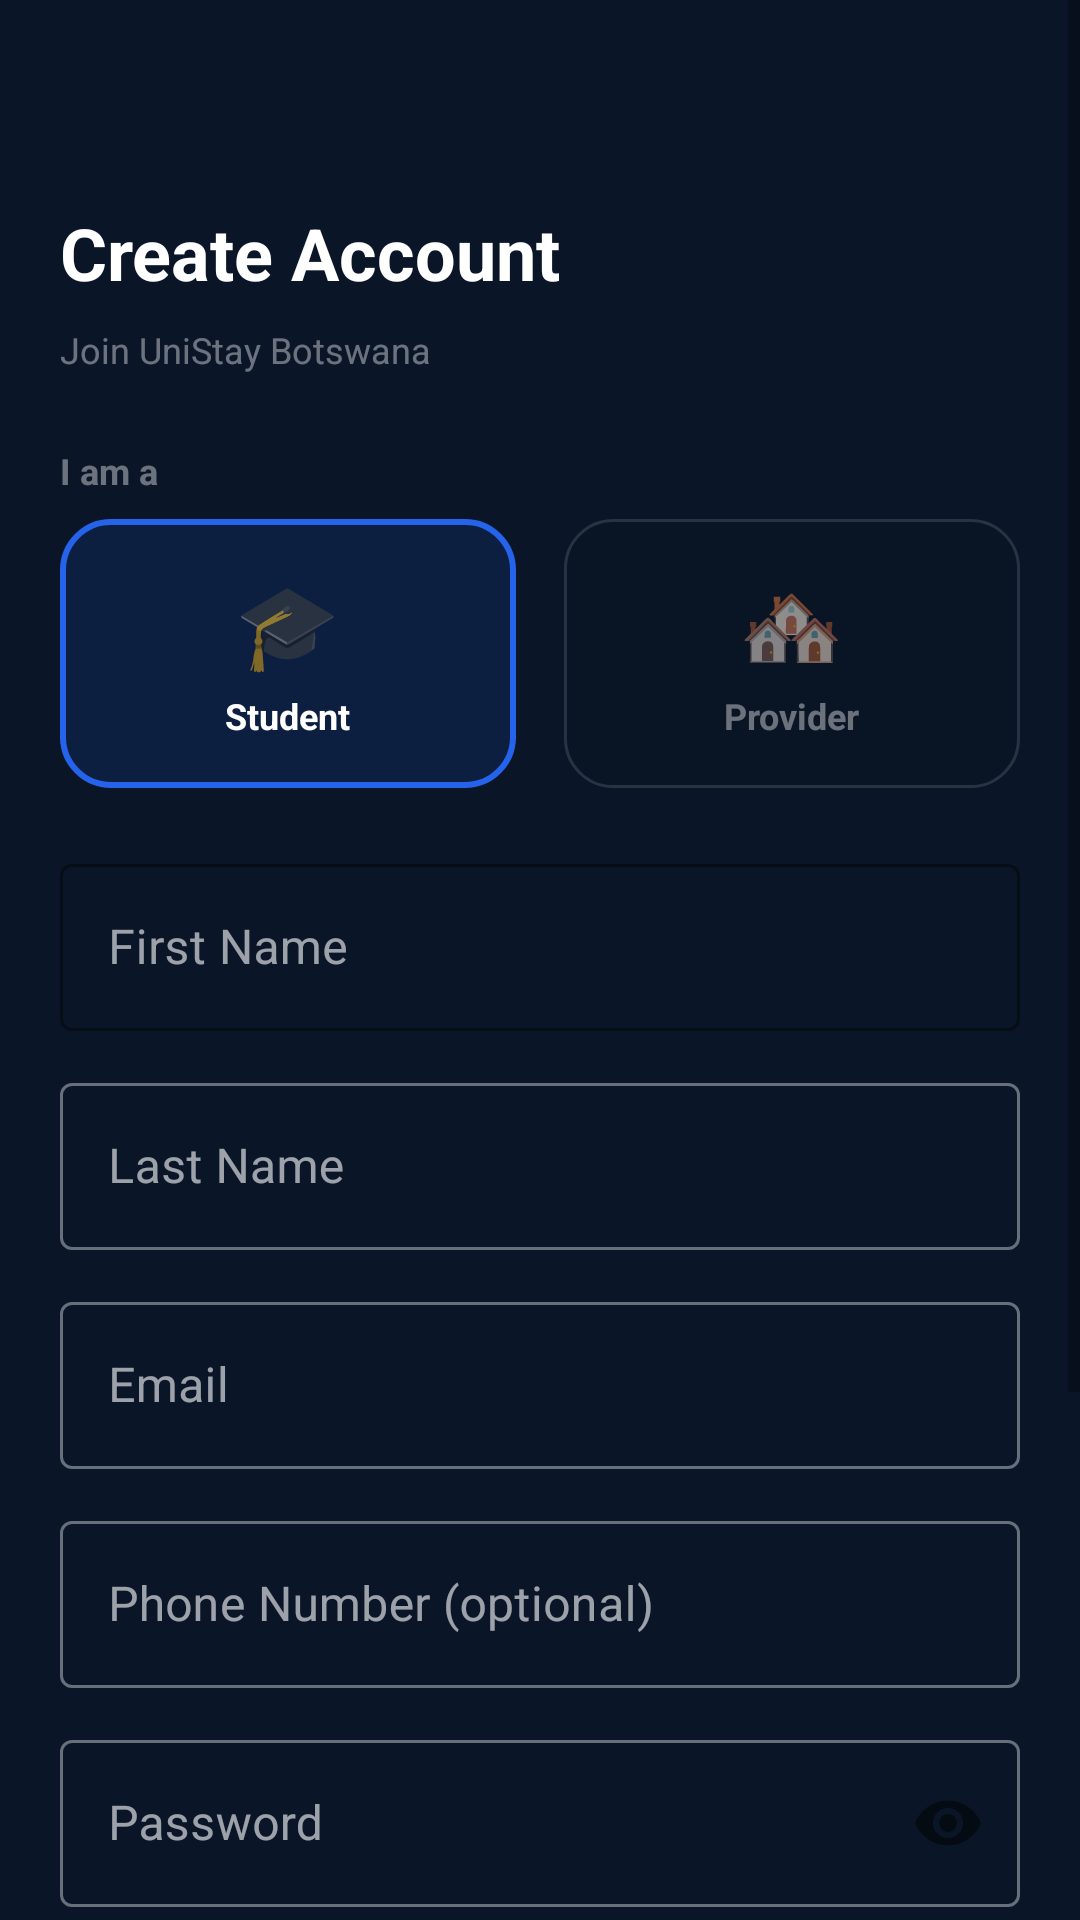

Android layout source for this screen:
<!-- AndroidManifest.xml: application theme Theme.UniStay -->
<!-- res/layout/activity_register.xml -->
<?xml version="1.0" encoding="utf-8"?>
<ScrollView xmlns:android="http://schemas.android.com/apk/res/android"
    xmlns:app="http://schemas.android.com/apk/res-auto"
    android:layout_width="match_parent"
    android:layout_height="match_parent"
    android:background="@color/navy_dark"
    android:fillViewport="true">

    <LinearLayout
        android:layout_width="match_parent"
        android:layout_height="wrap_content"
        android:orientation="vertical"
        android:padding="20dp">

        
        <ImageView
            android:id="@+id/btnBack"
            android:layout_width="32dp"
            android:layout_height="32dp"
            android:src="@drawable/ic_back"
            android:layout_marginBottom="16dp" />

        <TextView
            android:layout_width="wrap_content"
            android:layout_height="wrap_content"
            android:text="Create Account"
            android:textSize="24sp"
            android:textStyle="bold"
            android:textColor="@color/white"
            android:layout_marginBottom="8dp" />

        <TextView
            android:layout_width="wrap_content"
            android:layout_height="wrap_content"
            android:text="Join UniStay Botswana"
            android:textSize="12sp"
            android:textColor="@color/white_40"
            android:layout_marginBottom="24dp" />

        
        <TextView
            android:layout_width="wrap_content"
            android:layout_height="wrap_content"
            android:text="I am a"
            android:textSize="12sp"
            android:textStyle="bold"
            android:textColor="@color/white_40"
            android:layout_marginBottom="8dp" />

        <LinearLayout
            android:layout_width="match_parent"
            android:layout_height="wrap_content"
            android:orientation="horizontal"
            android:layout_marginBottom="20dp">

            <LinearLayout
                android:id="@+id/btnStudentRole"
                android:layout_width="0dp"
                android:layout_height="wrap_content"
                android:layout_weight="1"
                android:orientation="vertical"
                android:gravity="center"
                android:padding="16dp"
                android:layout_marginEnd="8dp"
                android:background="@drawable/bg_role_selected_student">

                <TextView
                    android:layout_width="wrap_content"
                    android:layout_height="wrap_content"
                    android:text="🎓"
                    android:textSize="28sp" />

                <TextView
                    android:layout_width="wrap_content"
                    android:layout_height="wrap_content"
                    android:text="Student"
                    android:textSize="12sp"
                    android:textStyle="bold"
                    android:textColor="@color/white"
                    android:layout_marginTop="4dp" />
            </LinearLayout>

            <LinearLayout
                android:id="@+id/btnProviderRole"
                android:layout_width="0dp"
                android:layout_height="wrap_content"
                android:layout_weight="1"
                android:orientation="vertical"
                android:gravity="center"
                android:padding="16dp"
                android:layout_marginStart="8dp"
                android:background="@drawable/bg_role_card">

                <TextView
                    android:layout_width="wrap_content"
                    android:layout_height="wrap_content"
                    android:text="🏘"
                    android:textSize="28sp" />

                <TextView
                    android:layout_width="wrap_content"
                    android:layout_height="wrap_content"
                    android:text="Provider"
                    android:textSize="12sp"
                    android:textStyle="bold"
                    android:textColor="@color/white_40"
                    android:layout_marginTop="4dp" />
            </LinearLayout>
        </LinearLayout>

        
        <com.google.android.material.textfield.TextInputLayout
            android:layout_width="match_parent"
            android:layout_height="wrap_content"
            android:hint="First Name"
            style="@style/Widget.MaterialComponents.TextInputLayout.OutlinedBox"
            android:layout_marginBottom="12dp"
            app:boxStrokeColor="@color/blue_primary">

            <com.google.android.material.textfield.TextInputEditText
                android:id="@+id/etFirstName"
                android:layout_width="match_parent"
                android:layout_height="wrap_content"
                android:inputType="textPersonName" />
        </com.google.android.material.textfield.TextInputLayout>

        
        <com.google.android.material.textfield.TextInputLayout
            android:layout_width="match_parent"
            android:layout_height="wrap_content"
            android:hint="Last Name"
            style="@style/Widget.MaterialComponents.TextInputLayout.OutlinedBox"
            android:layout_marginBottom="12dp">

            <com.google.android.material.textfield.TextInputEditText
                android:id="@+id/etLastName"
                android:layout_width="match_parent"
                android:layout_height="wrap_content"
                android:inputType="textPersonName" />
        </com.google.android.material.textfield.TextInputLayout>

        
        <com.google.android.material.textfield.TextInputLayout
            android:layout_width="match_parent"
            android:layout_height="wrap_content"
            android:hint="Email"
            style="@style/Widget.MaterialComponents.TextInputLayout.OutlinedBox"
            android:layout_marginBottom="12dp">

            <com.google.android.material.textfield.TextInputEditText
                android:id="@+id/etEmail"
                android:layout_width="match_parent"
                android:layout_height="wrap_content"
                android:inputType="textEmailAddress" />
        </com.google.android.material.textfield.TextInputLayout>

        
        <com.google.android.material.textfield.TextInputLayout
            android:layout_width="match_parent"
            android:layout_height="wrap_content"
            android:hint="Phone Number (optional)"
            style="@style/Widget.MaterialComponents.TextInputLayout.OutlinedBox"
            android:layout_marginBottom="12dp">

            <com.google.android.material.textfield.TextInputEditText
                android:id="@+id/etPhone"
                android:layout_width="match_parent"
                android:layout_height="wrap_content"
                android:inputType="phone" />
        </com.google.android.material.textfield.TextInputLayout>

        
        <com.google.android.material.textfield.TextInputLayout
            android:layout_width="match_parent"
            android:layout_height="wrap_content"
            android:hint="Password"
            app:passwordToggleEnabled="true"
            style="@style/Widget.MaterialComponents.TextInputLayout.OutlinedBox"
            android:layout_marginBottom="12dp">

            <com.google.android.material.textfield.TextInputEditText
                android:id="@+id/etPassword"
                android:layout_width="match_parent"
                android:layout_height="wrap_content"
                android:inputType="textPassword" />
        </com.google.android.material.textfield.TextInputLayout>

        
        <com.google.android.material.textfield.TextInputLayout
            android:layout_width="match_parent"
            android:layout_height="wrap_content"
            android:hint="Confirm Password"
            app:passwordToggleEnabled="true"
            style="@style/Widget.MaterialComponents.TextInputLayout.OutlinedBox"
            android:layout_marginBottom="20dp">

            <com.google.android.material.textfield.TextInputEditText
                android:id="@+id/etConfirmPassword"
                android:layout_width="match_parent"
                android:layout_height="wrap_content"
                android:inputType="textPassword" />
        </com.google.android.material.textfield.TextInputLayout>

        
        <ProgressBar
            android:id="@+id/progressBar"
            android:layout_width="wrap_content"
            android:layout_height="wrap_content"
            android:layout_gravity="center"
            android:visibility="gone" />

        
        <Button
            android:id="@+id/btnRegister"
            android:layout_width="match_parent"
            android:layout_height="52dp"
            android:text="Create Account"
            android:background="@drawable/bg_button_primary"
            android:textColor="@color/white"
            android:textSize="14sp"
            android:textStyle="bold" />

        
        <TextView
            android:id="@+id/tvLogin"
            android:layout_width="wrap_content"
            android:layout_height="wrap_content"
            android:text="Already have an account? Sign In"
            android:textSize="12sp"
            android:textColor="@color/blue_light"
            android:layout_gravity="center"
            android:layout_marginTop="20dp"
            android:padding="8dp" />

        
        <TextView
            android:layout_width="wrap_content"
            android:layout_height="wrap_content"
            android:text="By signing up, you agree to our Terms of Service and Privacy Policy"
            android:textSize="10sp"
            android:textColor="@color/white_40"
            android:layout_gravity="center"
            android:layout_marginTop="16dp"
            android:gravity="center" />

    </LinearLayout>
</ScrollView>
<!-- resources referenced by this layout -->
<resources>
  <color name="blue_light">#60a5fa</color>
  <color name="blue_primary">#2563EB</color>
  <color name="navy_dark">#0a1628</color>
  <color name="white">#FFFFFF</color>
  <color name="white_40">#66FFFFFF</color>
  <!-- drawable bg_button_primary (drawable) -->
  <?xml version="1.0" encoding="utf-8"?>
  <shape xmlns:android="http://schemas.android.com/apk/res/android"
      android:shape="rectangle">
      <corners android:radius="14dp" />
      <solid android:color="#2563EB" />
      <stroke
          android:width="0dp"
          android:color="#2563EB" />
  </shape>
  <!-- drawable bg_role_card (drawable) -->
  <?xml version="1.0" encoding="utf-8"?>
  <shape xmlns:android="http://schemas.android.com/apk/res/android"
      android:shape="rectangle">
      <corners android:radius="16dp" />
      <solid android:color="#15000000" />
      <stroke
          android:width="1dp"
          android:color="#20ffffff" />
  </shape>
  <!-- drawable bg_role_selected_student (drawable) -->
  <?xml version="1.0" encoding="utf-8"?>
  <shape xmlns:android="http://schemas.android.com/apk/res/android"
      android:shape="rectangle">
      <corners android:radius="16dp" />
      <solid android:color="#202563EB" />
      <stroke
          android:width="2dp"
          android:color="#2563EB" />
  </shape>
  <style name="Theme.UniStay" parent="Theme.MaterialComponents.DayNight.NoActionBar">
          
          <item name="colorPrimary">@color/blue_primary</item>
          <item name="colorPrimaryVariant">@color/blue_dark</item>
          <item name="colorOnPrimary">@color/white</item>
  
          
          <item name="colorSecondary">@color/purple_primary</item>
          <item name="colorSecondaryVariant">@color/purple_dark</item>
          <item name="colorOnSecondary">@color/white</item>
  
          
          <item name="android:statusBarColor">@color/navy_dark</item>
          <item name="android:windowBackground">@color/navy_dark</item>
          <item name="android:colorBackground">@color/navy_dark</item>
  
          
          <item name="colorSurface">@color/navy_medium</item>
          <item name="colorOnSurface">@color/white</item>
  
          
          <item name="bottomNavigationStyle">@style/Widget.MaterialComponents.BottomNavigationView</item>
      </style>
  <color name="blue_dark">#1e3a8a</color>
  <color name="purple_primary">#7c3aed</color>
  <color name="purple_dark">#5b21b6</color>
  <color name="navy_medium">#0d1f3c</color>
</resources>
